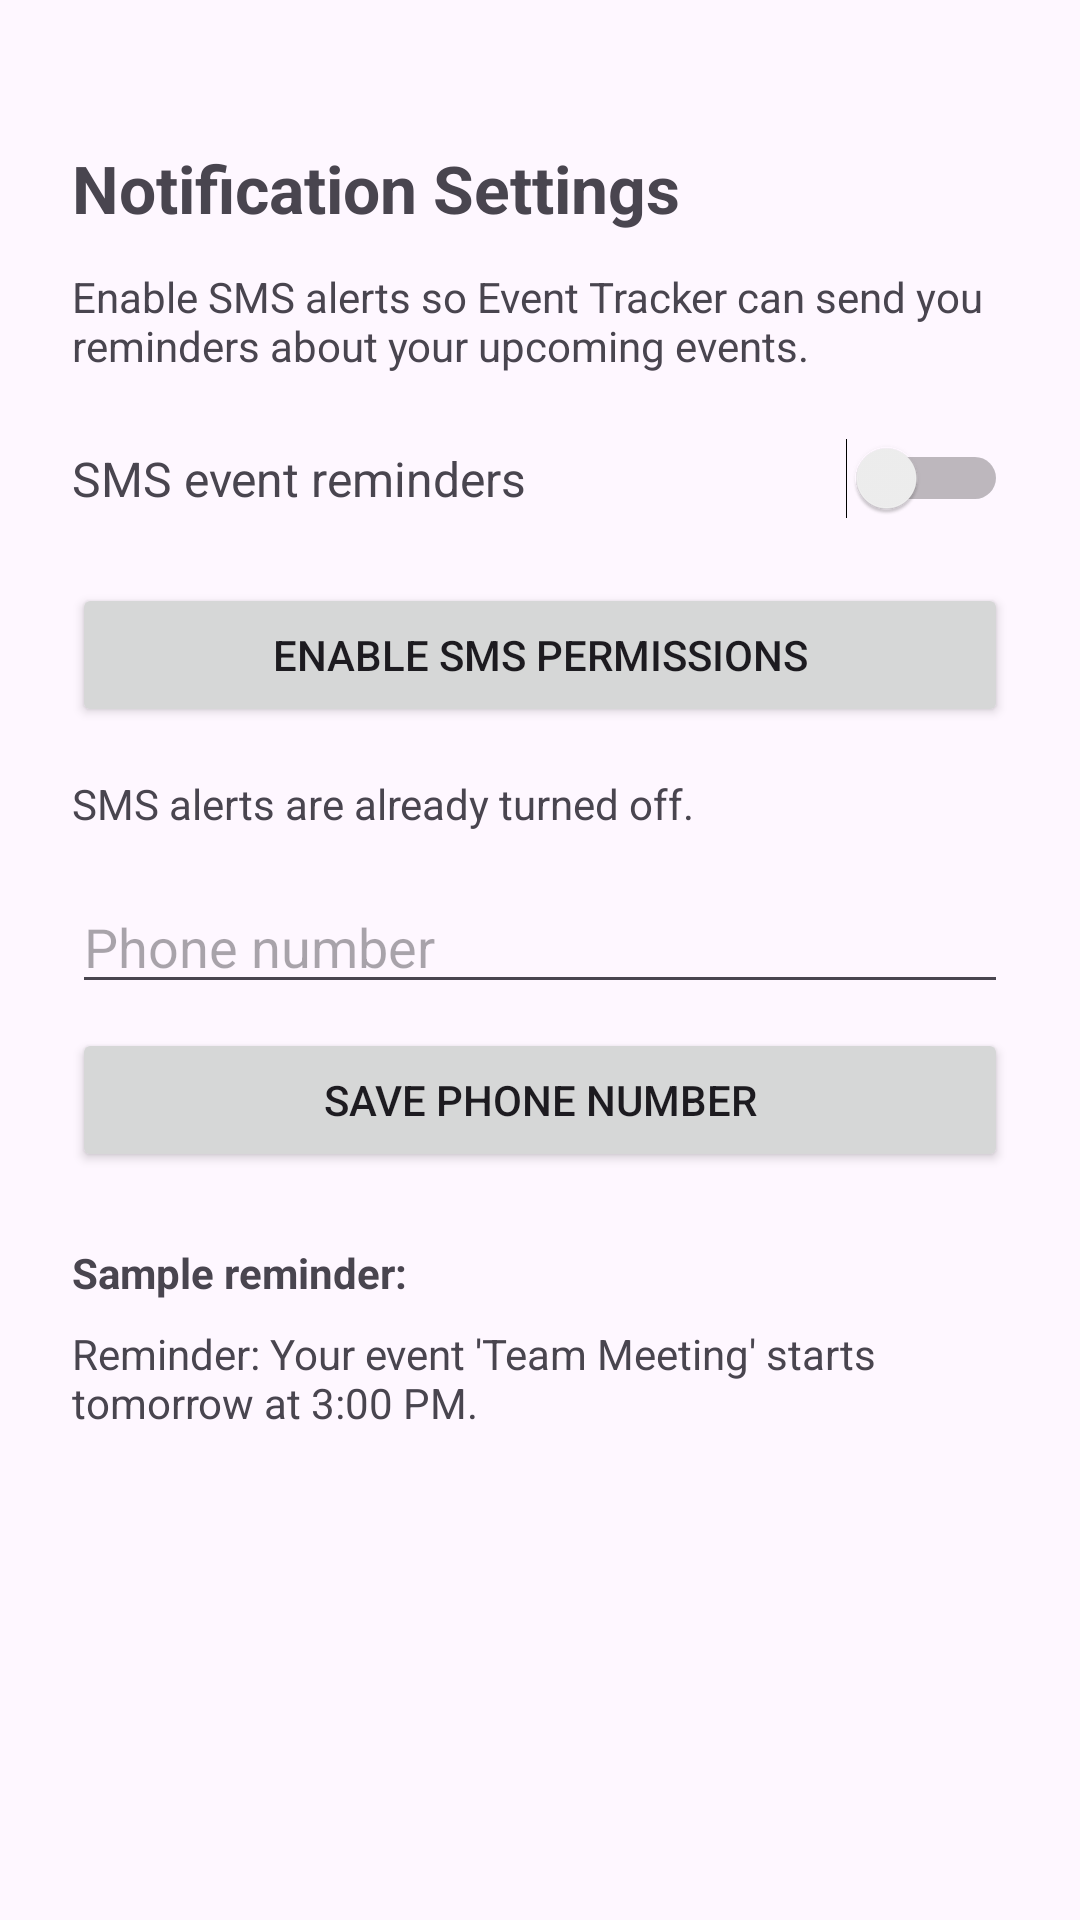

Write the Android layout XML for this screen, with the resource values it uses.
<!-- AndroidManifest.xml: application theme Theme.CS360_EventTracker -->
<!-- res/layout/activity_sms_settings.xml -->
<?xml version="1.0" encoding="utf-8" ?>
<androidx.constraintlayout.widget.ConstraintLayout xmlns:android="http://schemas.android.com/apk/res/android"
    xmlns:app="http://schemas.android.com/apk/res-auto"
    xmlns:tools="http://schemas.android.com/tools"
    android:id="@+id/smsRoot"
    android:layout_width="match_parent"
    android:layout_height="match_parent"
    android:padding="24dp"
    tools:context=".SmsSettingsActivity">

    
    <TextView
        android:id="@+id/textSmsTitle"
        android:layout_width="wrap_content"
        android:layout_height="wrap_content"
        android:text="Notification Settings"
        android:textSize="22sp"
        android:textStyle="bold"
        app:layout_constraintTop_toTopOf="parent"
        app:layout_constraintStart_toStartOf="parent"
        android:layout_marginTop="24dp" />

    
    <TextView
        android:id="@+id/textSmsDescription"
        android:layout_width="0dp"
        android:layout_height="wrap_content"
        android:text="Enable SMS alerts so Event Tracker can send you reminders about your upcoming events."
        android:textSize="14sp"
        android:layout_marginTop="12dp"
        app:layout_constraintTop_toBottomOf="@id/textSmsTitle"
        app:layout_constraintStart_toStartOf="parent"
        app:layout_constraintEnd_toEndOf="parent" />

    
    <TextView
        android:id="@+id/textSmsToggleLabel"
        android:layout_width="wrap_content"
        android:layout_height="wrap_content"
        android:text="SMS event reminders"
        android:textSize="16sp"
        android:layout_marginTop="24dp"
        app:layout_constraintTop_toBottomOf="@id/textSmsDescription"
        app:layout_constraintStart_toStartOf="parent" />

    <Switch
        android:id="@+id/switchSmsEnable"
        android:layout_width="wrap_content"
        android:layout_height="wrap_content"
        android:checked="false"
        app:layout_constraintTop_toTopOf="@id/textSmsToggleLabel"
        app:layout_constraintBottom_toBottomOf="@id/textSmsToggleLabel"
        app:layout_constraintEnd_toEndOf="parent" />

    
    <Button
        android:id="@+id/buttonCheckPermission"
        android:layout_width="0dp"
        android:layout_height="wrap_content"
        android:text="Enable SMS Permissions"
        android:layout_marginTop="24dp"
        app:layout_constraintTop_toBottomOf="@id/textSmsToggleLabel"
        app:layout_constraintStart_toStartOf="parent"
        app:layout_constraintEnd_toEndOf="parent" />

    
    <TextView
        android:id="@+id/textSmsStatus"
        android:layout_width="0dp"
        android:layout_height="wrap_content"
        android:text="SMS alerts are already turned off."
        android:textSize="14sp"
        android:layout_marginTop="16dp"
        app:layout_constraintTop_toBottomOf="@id/buttonCheckPermission"
        app:layout_constraintStart_toStartOf="parent"
        app:layout_constraintEnd_toEndOf="parent" />



    
    <EditText
        android:id="@+id/editPhoneNumber"
        android:layout_width="0dp"
        android:layout_height="wrap_content"
        android:hint="Phone number"
        android:inputType="phone"
        android:layout_marginTop="16dp"
        app:layout_constraintTop_toBottomOf="@id/textSmsStatus"
        app:layout_constraintStart_toStartOf="parent"
        app:layout_constraintEnd_toEndOf="parent" />

    
    <Button
        android:id="@+id/buttonSavePhoneNumber"
        android:layout_width="0dp"
        android:layout_height="wrap_content"
        android:text="Save Phone Number"
        android:layout_marginTop="8dp"
        app:layout_constraintTop_toBottomOf="@id/editPhoneNumber"
        app:layout_constraintStart_toStartOf="parent"
        app:layout_constraintEnd_toEndOf="parent" />

    
    <TextView
        android:id="@+id/textSmsPreviewLabel"
        android:layout_width="wrap_content"
        android:layout_height="wrap_content"
        android:text="Sample reminder:"
        android:textStyle="bold"
        android:layout_marginTop="24dp"
        app:layout_constraintTop_toBottomOf="@id/buttonSavePhoneNumber"
        app:layout_constraintStart_toStartOf="parent" />

    <TextView
        android:id="@+id/textSmsPreview"
        android:layout_width="0dp"
        android:layout_height="wrap_content"
        android:text="Reminder: Your event 'Team Meeting' starts tomorrow at 3:00 PM."
        android:textSize="14sp"
        android:layout_marginTop="8dp"
        app:layout_constraintTop_toBottomOf="@id/textSmsPreviewLabel"
        app:layout_constraintStart_toStartOf="parent"
        app:layout_constraintEnd_toEndOf="parent" />

</androidx.constraintlayout.widget.ConstraintLayout>
<!-- resources referenced by this layout -->
<resources>
  <style name="Theme.CS360_EventTracker" parent="Base.Theme.CS360_EventTracker" />
  <style name="Base.Theme.CS360_EventTracker" parent="Theme.Material3.DayNight.NoActionBar">
          
          
      </style>
</resources>
